Run: headless pygame with SDL's dummy video driver; simulated clock (each Clock.tick advances the game by its frame time, no real sleeping); random seed 0; keys injected as events and as key.get_pressed() state; mouse plan: one left click at the window centre at the start of phase 2, then a move to the lower-right quarter at the start of phase 3.
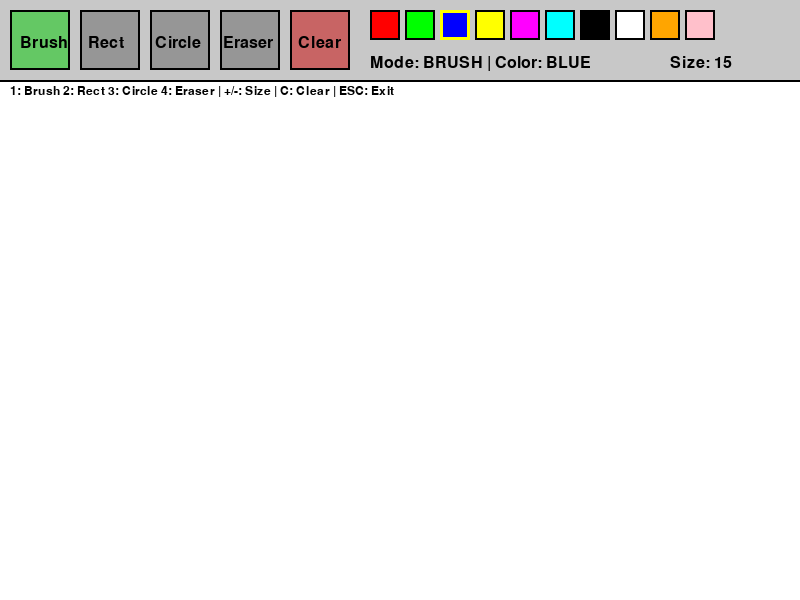
Frame 1 of 4 · flips 1–60 · no input
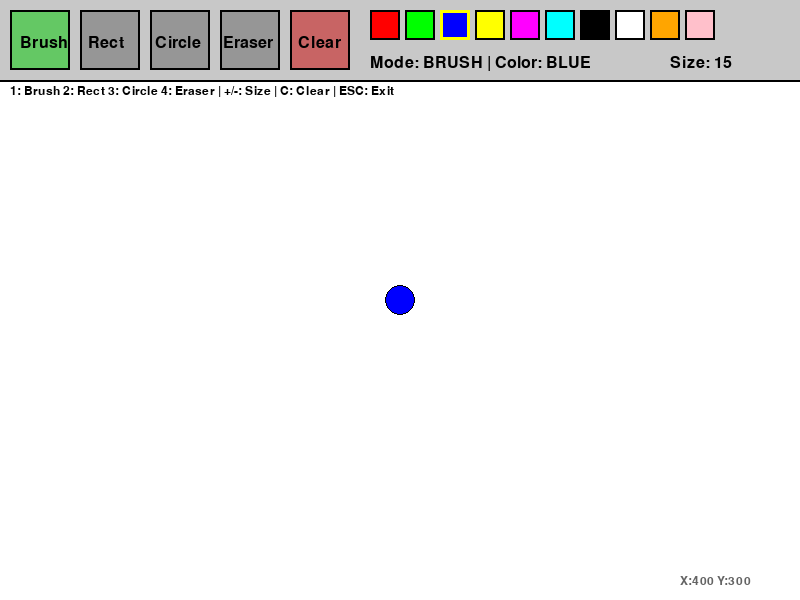
Frame 2 of 4 · flips 61–180 · clicked the window centre · tapped SPACE, RETURN · held RIGHT (→), D
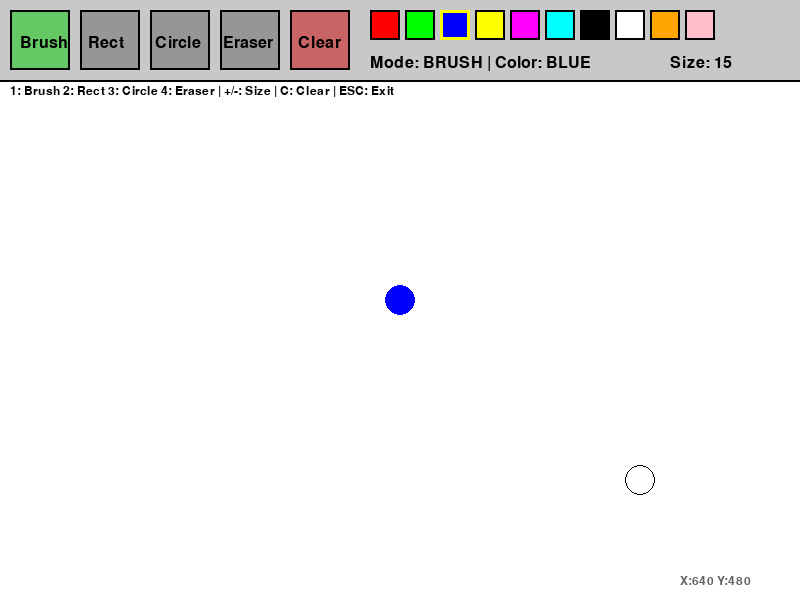
Frame 3 of 4 · flips 181–300 · moved the mouse to the lower-right quarter · held DOWN (↓), S
Frame 4 of 4 · flips 301–420 · held LEFT (←), A, UP (↑), W · screen unchanged from frame 3, image omitted

The pygame program that drew these frames:

import pygame
import math
import sys

# ========== ОСНОВНАЯ АРХИТЕКТУРА СЦЕН ==========
class SceneBase:
    def __init__(self):
        self.next = self
    def ProcessInput(self, events, pressed_keys):
        print("uh-oh, you didn't override this in the child class")
    def Update(self):
        print("uh-oh, you didn't override this in the child class")
    def Render(self, screen):
        print("uh-oh, you didn't override this in the child class")
    def SwitchToScene(self, next_scene):
        self.next = next_scene
    def Terminate(self):
        self.SwitchToScene(None)

def run_game(width, height, fps, starting_scene):
    pygame.init()
    pygame.font.init()
    screen = pygame.display.set_mode((width, height))
    pygame.display.set_caption("Paint App - Graphic Editor")
    clock = pygame.time.Clock()
    active_scene = starting_scene
    while active_scene != None:
        pressed_keys = pygame.key.get_pressed()
        filtered_events = []
        for event in pygame.event.get():
            quit_attempt = False
            if event.type == pygame.QUIT:
                quit_attempt = True
            elif event.type == pygame.KEYDOWN:
                alt_pressed = pressed_keys[pygame.K_LALT] or pressed_keys[pygame.K_RALT]
                if event.key == pygame.K_ESCAPE:
                    quit_attempt = True
                elif event.key == pygame.K_F4 and alt_pressed:
                    quit_attempt = True
            if quit_attempt:
                active_scene.Terminate()
            else:
                filtered_events.append(event)
        active_scene.ProcessInput(filtered_events, pressed_keys)
        active_scene.Update()
        active_scene.Render(screen)
        active_scene = active_scene.next
        pygame.display.flip()
        clock.tick(fps)

class PaintScene(SceneBase):
    def __init__(self):
        SceneBase.__init__(self)
        self.radius = 15
        self.mode = 'blue'
        self.drawing_mode = 'brush'
        self.start_pos = None
        self.drawing = False
        self.SCREEN_WIDTH = 800
        self.SCREEN_HEIGHT = 600
        self.COLORS = {
            'red': (255,0,0), 'green': (0,255,0), 'blue': (0,0,255),
            'yellow': (255,255,0), 'purple': (255,0,255), 'cyan': (0,255,255),
            'black': (0,0,0), 'white': (255,255,255), 'orange': (255,165,0),
            'pink': (255,192,203)
        }
        self.canvas = pygame.Surface((self.SCREEN_WIDTH, self.SCREEN_HEIGHT))
        self.canvas.fill((255,255,255))
        try:
            self.font = pygame.font.Font(None,24)
            self.small_font = pygame.font.Font(None,18)
        except:
            pygame.font.init()
            self.font = pygame.font.Font(None,24)
            self.small_font = pygame.font.Font(None,18)
    def get_color(self):
        if self.drawing_mode == 'eraser':
            return (255,255,255)
        return self.COLORS.get(self.mode,(0,0,0))
    def draw_brush(self, pos):
        pygame.draw.circle(self.canvas, self.get_color(), pos, self.radius)
    def draw_rectangle(self, start, end):
        x1,y1 = start; x2,y2 = end
        rect = pygame.Rect(min(x1,x2), min(y1,y2), abs(x1-x2), abs(y1-y2))
        pygame.draw.rect(self.canvas, self.get_color(), rect, 2)
    def draw_circle(self, start, end):
        x1,y1 = start; x2,y2 = end
        r = int(math.hypot(x2-x1, y2-y1))
        pygame.draw.circle(self.canvas, self.get_color(), start, r, 2)
    def draw_ui(self, screen):
        pygame.draw.rect(screen, (200,200,200), (0,0,self.SCREEN_WIDTH,80))
        pygame.draw.line(screen, (0,0,0), (0,80), (self.SCREEN_WIDTH,80),2)
        # кнопки
        brush_rect = pygame.Rect(10,10,60,60)
        col = (100,200,100) if self.drawing_mode=='brush' else (150,150,150)
        pygame.draw.rect(screen, col, brush_rect); pygame.draw.rect(screen,(0,0,0),brush_rect,2)
        screen.blit(self.font.render("Brush",True,(0,0,0)),(20,35))
        rect_rect = pygame.Rect(80,10,60,60)
        col = (100,200,100) if self.drawing_mode=='rect' else (150,150,150)
        pygame.draw.rect(screen, col, rect_rect); pygame.draw.rect(screen,(0,0,0),rect_rect,2)
        screen.blit(self.font.render("Rect",True,(0,0,0)),(88,35))
        circle_rect = pygame.Rect(150,10,60,60)
        col = (100,200,100) if self.drawing_mode=='circle' else (150,150,150)
        pygame.draw.rect(screen, col, circle_rect); pygame.draw.rect(screen,(0,0,0),circle_rect,2)
        screen.blit(self.font.render("Circle",True,(0,0,0)),(155,35))
        eraser_rect = pygame.Rect(220,10,60,60)
        col = (100,200,100) if self.drawing_mode=='eraser' else (150,150,150)
        pygame.draw.rect(screen, col, eraser_rect); pygame.draw.rect(screen,(0,0,0),eraser_rect,2)
        screen.blit(self.font.render("Eraser",True,(0,0,0)),(223,35))
        clear_rect = pygame.Rect(290,10,60,60)
        pygame.draw.rect(screen, (200,100,100), clear_rect); pygame.draw.rect(screen,(0,0,0),clear_rect,2)
        screen.blit(self.font.render("Clear",True,(0,0,0)),(298,35))
        # палитра
        for i,(cname,cval) in enumerate(self.COLORS.items()):
            cr = pygame.Rect(370+i*35,10,30,30)
            pygame.draw.rect(screen, cval, cr); pygame.draw.rect(screen,(0,0,0),cr,2)
            if self.mode == cname:
                pygame.draw.rect(screen,(255,255,0),cr,3)
        # тексты
        # 1. Size - ТОЛЬКО ЭТО МЕНЯЮ: y было 25, стало 55 (ниже на 30)
        size_text = self.font.render(f"Size: {self.radius}", True, (0,0,0))
        screen.blit(size_text, (self.SCREEN_WIDTH - 130, 55))
        # 2. Mode
        mode_display = {'brush':'BRUSH','rect':'RECTANGLE','circle':'CIRCLE','eraser':'ERASER'}.get(self.drawing_mode, self.drawing_mode.upper())
        info_text = self.font.render(f"Mode: {mode_display} | Color: {self.mode.upper()}", True, (0,0,0))
        screen.blit(info_text, (370, 55))
        # 3. Инструкция
        help_text = self.small_font.render("1: Brush 2: Rect 3: Circle 4: Eraser | +/-: Size | C: Clear | ESC: Exit", True, (0,0,0))
        screen.blit(help_text, (10,85))
    def ProcessInput(self, events, pressed_keys):
        mouse_pos = pygame.mouse.get_pos()
        mouse_buttons = pygame.mouse.get_pressed()
        for event in events:
            if event.type == pygame.KEYDOWN:
                if event.key == pygame.K_1:
                    self.drawing_mode = 'brush'
                elif event.key == pygame.K_2:
                    self.drawing_mode = 'rect'
                elif event.key == pygame.K_3:
                    self.drawing_mode = 'circle'
                elif event.key == pygame.K_4:
                    self.drawing_mode = 'eraser'
                elif event.key == pygame.K_c:
                    self.canvas.fill((255,255,255))
                if event.key == pygame.K_r:
                    self.mode = 'red'
                elif event.key == pygame.K_g:
                    self.mode = 'green'
                elif event.key == pygame.K_b:
                    self.mode = 'blue'
                elif event.key == pygame.K_y:
                    self.mode = 'yellow'
                elif event.key == pygame.K_p:
                    self.mode = 'purple'
                elif event.key == pygame.K_c and not pressed_keys[pygame.K_LCTRL]:
                    self.mode = 'cyan'
                elif event.key == pygame.K_o:
                    self.mode = 'orange'
                elif event.key == pygame.K_k:
                    self.mode = 'pink'
                elif event.key == pygame.K_l:
                    self.mode = 'black'
                if event.key == pygame.K_EQUALS or event.key == pygame.K_PLUS:
                    self.radius = min(100, self.radius+1)
                elif event.key == pygame.K_MINUS:
                    self.radius = max(1, self.radius-1)
            if event.type == pygame.MOUSEBUTTONDOWN:
                mx,my = event.pos
                if my < 80:
                    if 10 <= mx <= 70:
                        self.drawing_mode = 'brush'
                    elif 80 <= mx <= 140:
                        self.drawing_mode = 'rect'
                    elif 150 <= mx <= 210:
                        self.drawing_mode = 'circle'
                    elif 220 <= mx <= 280:
                        self.drawing_mode = 'eraser'
                    elif 290 <= mx <= 350:
                        self.canvas.fill((255,255,255))
                    for i,(cname,_) in enumerate(self.COLORS.items()):
                        cr = pygame.Rect(370+i*35,10,30,30)
                        if cr.collidepoint(mx,my):
                            self.mode = cname
                else:
                    if self.drawing_mode in ['rect','circle']:
                        self.start_pos = event.pos
                        self.drawing = True
                    elif self.drawing_mode == 'brush':
                        self.draw_brush(event.pos)
                    elif self.drawing_mode == 'eraser':
                        self.draw_brush(event.pos)
            if event.type == pygame.MOUSEBUTTONUP:
                if self.drawing and self.start_pos:
                    end_pos = event.pos
                    if self.drawing_mode == 'rect':
                        self.draw_rectangle(self.start_pos, end_pos)
                    elif self.drawing_mode == 'circle':
                        self.draw_circle(self.start_pos, end_pos)
                    self.drawing = False
                    self.start_pos = None
            if event.type == pygame.MOUSEMOTION:
                if mouse_buttons[0]:
                    if mouse_pos[1] > 80:
                        if self.drawing_mode == 'brush':
                            self.draw_brush(event.pos)
                        elif self.drawing_mode == 'eraser':
                            self.draw_brush(event.pos)
    def Update(self):
        pass
    def Render(self, screen):
        screen.fill((255,255,255))
        screen.blit(self.canvas, (0,0))
        if self.drawing and self.start_pos and self.drawing_mode in ['rect','circle']:
            mp = pygame.mouse.get_pos()
            if mp[1] > 80:
                if self.drawing_mode == 'rect':
                    x1,y1 = self.start_pos
                    x2,y2 = mp
                    rect = pygame.Rect(min(x1,x2), min(y1,y2), abs(x1-x2), abs(y1-y2))
                    pygame.draw.rect(screen, self.get_color(), rect, 2)
                else:
                    r = int(math.hypot(mp[0]-self.start_pos[0], mp[1]-self.start_pos[1]))
                    pygame.draw.circle(screen, self.get_color(), self.start_pos, r, 2)
        mp = pygame.mouse.get_pos()
        if not self.drawing and mp[1] > 80:
            cursor_color = (0,0,0) if self.drawing_mode != 'eraser' else (200,200,200)
            pygame.draw.circle(screen, cursor_color, mp, self.radius, 1)
            coord_text = self.small_font.render(f"X:{mp[0]} Y:{mp[1]}", True, (100,100,100))
            screen.blit(coord_text, (self.SCREEN_WIDTH-120, self.SCREEN_HEIGHT-25))
        self.draw_ui(screen)

if __name__ == "__main__":
    run_game(800,600,60,PaintScene())
